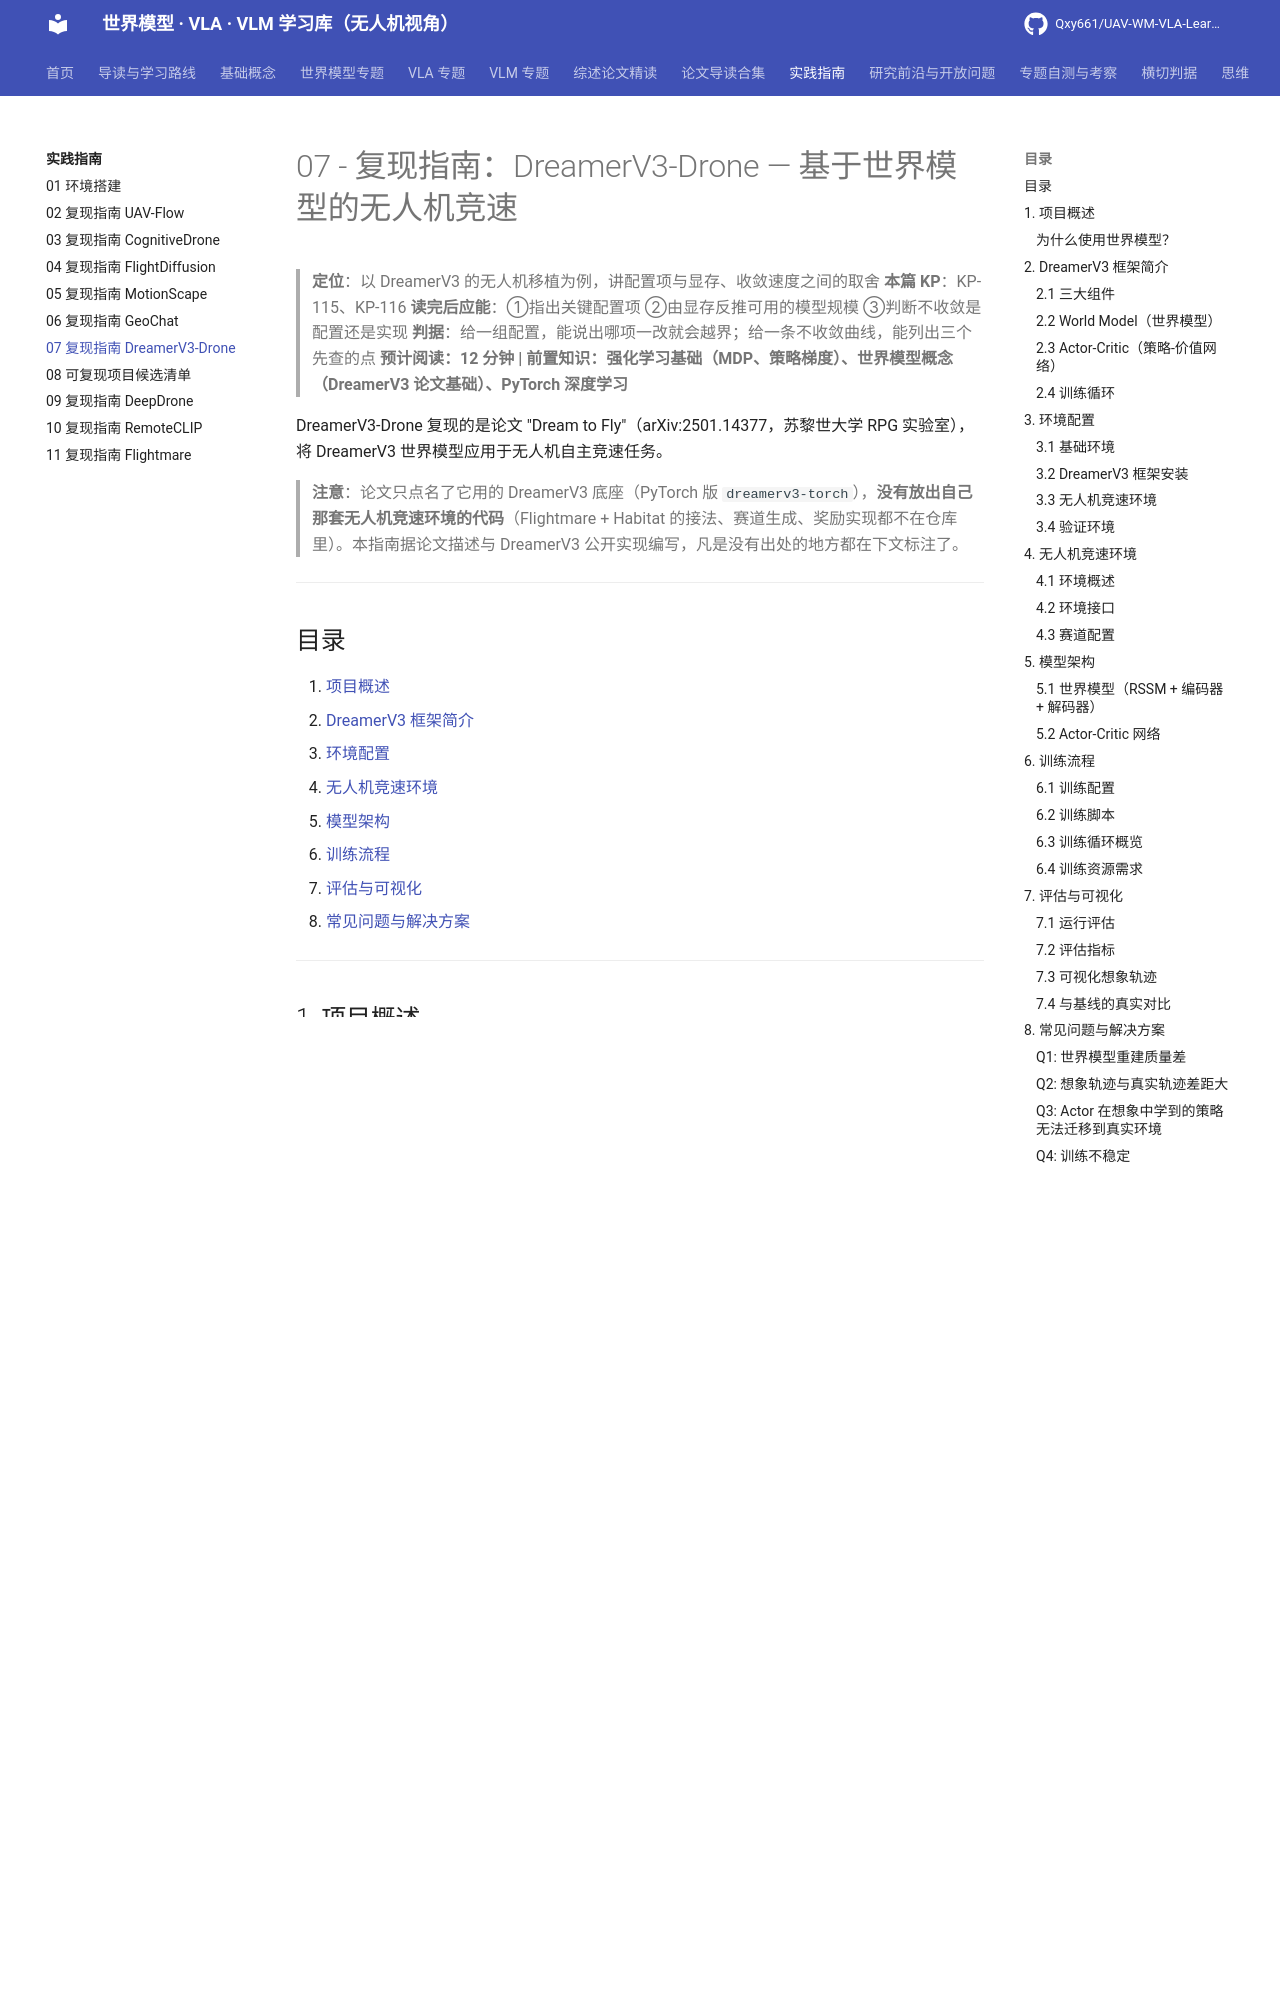

repository: Qxy661/UAV-WM-VLA-Learning · page: docs/07-实践指南/07-复现指南-DreamerV3-Drone.html · generator: mkdocs

# 07 - 复现指南：DreamerV3-Drone — 基于世界模型的无人机竞速

> **定位**：以 DreamerV3 的无人机移植为例，讲配置项与显存、收敛速度之间的取舍
> **本篇 KP**：KP-115、KP-116
> **读完后应能**：①指出关键配置项 ②由显存反推可用的模型规模 ③判断不收敛是配置还是实现
> **判据**：给一组配置，能说出哪项一改就会越界；给一条不收敛曲线，能列出三个先查的点
> **预计阅读：12 分钟 | 前置知识：强化学习基础（MDP、策略梯度）、世界模型概念（DreamerV3 论文基础）、PyTorch 深度学习**

DreamerV3-Drone 复现的是论文 "Dream to Fly"（arXiv:2501.14377，苏黎世大学 RPG 实验室），将 DreamerV3 世界模型应用于无人机自主竞速任务。

> **注意**：论文只点名了它用的 DreamerV3 底座（PyTorch 版 `dreamerv3-torch`），**没有放出自己那套无人机竞速环境的代码**（Flightmare + Habitat 的接法、赛道生成、奖励实现都不在仓库里）。本指南据论文描述与 DreamerV3 公开实现编写，凡是没有出处的地方都在下文标注了。

---

## 目录

1. [项目概述](#1-项目概述)
2. [DreamerV3 框架简介](#2-dreamerv3-框架简介)
3. [环境配置](#3-环境配置)
4. [无人机竞速环境](#4-无人机竞速环境)
5. [模型架构](#5-模型架构)
6. [训练流程](#6-训练流程)
7. [评估与可视化](#7-评估与可视化)
8. [常见问题与解决方案](#8-常见问题与解决方案)

---

## 1. 项目概述

- **论文标题**: Dream to Fly: Model-Based Reinforcement Learning for Vision-Based Drone Flight
- **arXiv**: [2501.14377](https://arxiv.org/abs/2501.14377)
- **机构**: University of Zurich (UZH), Robotics and Perception Group (RPG)
- **核心思想**: 用 DreamerV3 从像素直接学到无人机竞速策略，不依赖中间表征，也不用模仿学习做引导（bootstrapping）。真机只做硬件在环（HIL）验证。

### 为什么使用世界模型？

论文给的对照不是一张评分表，而是一句样本效率判断加一句代价：

| 路线 | 论文里的说法 |
|---|---|
| Model-Free RL（PPO、SAC） | 在 2000 万次环境交互内**学不出可用机动**，奖励始终很低；两条基线都得先做中间表征或模仿学习引导才能训起来 |
| 模仿学习（IL）引导 + RL 微调 | 前人工作（论文 [10]）的做法：先把视觉输入压成只含赛道门的二值掩码，再用 IL 引导、再 RL 微调。本文的目的就是绕开这套 |
| **世界模型（DreamerV3）** | 从像素直接学到策略，三条赛道都收敛，既不要中间表征也不要 IL 引导。**代价是训练时间显著更长——论文自述约 240 小时** |

DreamerV3 的三步是这样接起来的：
1. 在**仿真环境**里采集交互数据，学到环境动力学
2. 在学到的「世界模型」里想象未来轨迹
3. 在想象里训练 Actor-Critic，于是策略梯度不必再花真实交互

---

## 2. DreamerV3 框架简介

### 2.1 三大组件

```text
┌─────────────────────────────────────────────────┐
│                DreamerV3 架构                     │
│                                                   │
│  ┌───────────┐  ┌───────────┐  ┌───────────┐    │
│  │  World    │  │  Actor    │  │  Critic   │    │
│  │  Model    │  │  (策略)   │  │  (价值)   │    │
│  │           │  │           │  │           │    │
│  │ 学习环境  │  │ 在想象中  │  │ 在想象中  │    │
│  │ 动力学    │  │ 选择动作  │  │ 评估状态  │    │
│  └───────────┘  └───────────┘  └───────────┘    │
│       ↑              ↓              ↓            │
│  真实环境数据    想象轨迹      想象轨迹           │
└─────────────────────────────────────────────────┘
```

### 2.2 World Model（世界模型）

世界模型学习将高维观测（图像）压缩为紧凑的隐状态，并预测下一状态：

```
编码器: o_t → h_t          (观测 → 隐状态)
转移模型: (h_t, a_t) → h_{t+1}  (预测下一隐状态)
解码器: h_t → o_t          (重建观测)
奖励模型: h_t → r_t        (预测奖励)
```

### 2.3 Actor-Critic（策略-价值网络）

在世界模型生成的想象轨迹中训练：

```
Actor: h_t → a_t           (隐状态 → 动作)
Critic: h_t → V(h_t)       (隐状态 → 状态价值)
```
